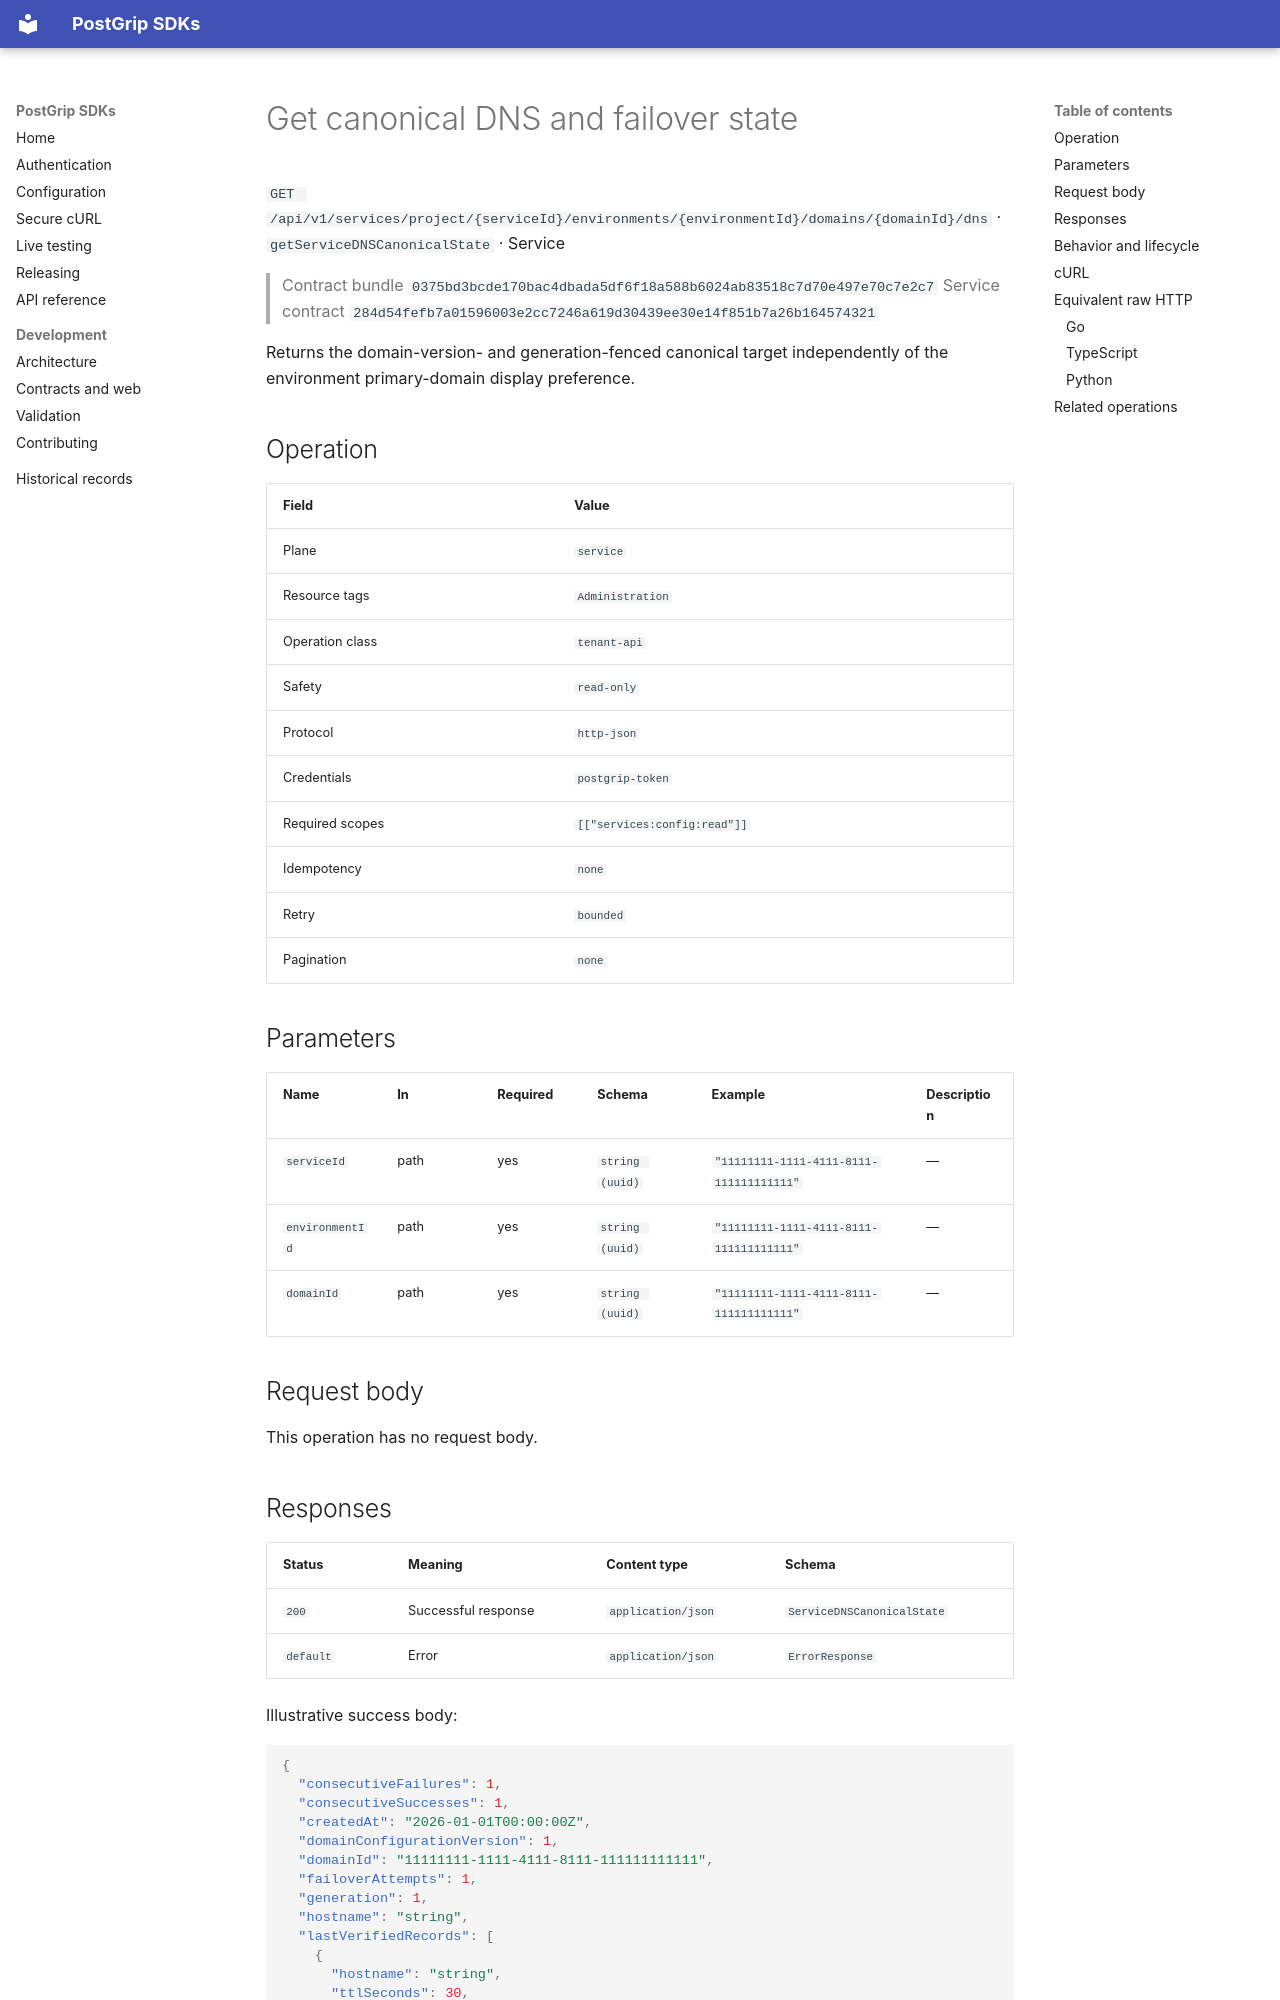

repository: postgrip-io/postgrip-sdk · page: reference/0375bd3bcde170bac4dbada5df6f18a588b6024ab83518c7d70e497e70c7e2c7/service/getServiceDNSCanonicalState/index.html · generator: mkdocs

# Get canonical DNS and failover state

`GET /api/v1/services/project/{serviceId}/environments/{environmentId}/domains/{domainId}/dns` · `getServiceDNSCanonicalState` · Service

> Contract bundle `0375bd3bcde170bac4dbada5df6f18a588b6024ab83518c7d70e497e70c7e2c7`
> Service contract `284d54fefb7a01596003e2cc7246a619d30439ee30e14f851b7a26b164574321`

Returns the domain-version- and generation-fenced canonical target independently of the environment primary-domain display preference.

## Operation

| Field | Value |
| --- | --- |
| Plane | `service` |
| Resource tags | `Administration` |
| Operation class | `tenant-api` |
| Safety | `read-only` |
| Protocol | `http-json` |
| Credentials | `postgrip-token` |
| Required scopes | `[["services:config:read"]]` |
| Idempotency | `none` |
| Retry | `bounded` |
| Pagination | `none` |

## Parameters

| Name | In | Required | Schema | Example | Description |
| --- | --- | --- | --- | --- | --- |
| `serviceId` | path | yes | `string (uuid)` | `"11111111-1111-4111-8111-111111111111"` | — |
| `environmentId` | path | yes | `string (uuid)` | `"11111111-1111-4111-8111-111111111111"` | — |
| `domainId` | path | yes | `string (uuid)` | `"11111111-1111-4111-8111-111111111111"` | — |

## Request body

This operation has no request body.

## Responses

| Status | Meaning | Content type | Schema |
| --- | --- | --- | --- |
| `200` | Successful response | `application/json` | `ServiceDNSCanonicalState` |
| `default` | Error | `application/json` | `ErrorResponse` |

Illustrative success body:

```json
{
  "consecutiveFailures": 1,
  "consecutiveSuccesses": 1,
  "createdAt": "2026-01-01T00:00:00Z",
  "domainConfigurationVersion": 1,
  "domainId": "11111111-1111-4111-8111-111111111111",
  "failoverAttempts": 1,
  "generation": 1,
  "hostname": "string",
  "lastVerifiedRecords": [
    {
      "hostname": "string",
      "ttlSeconds": 30,
      "type": "A",
      "value": "string"
    }
  ],
  "state": "inactive",
  "updatedAt": "2026-01-01T00:00:00Z"
}
```

Errors use the stable JSON envelope `code`, `message`, `requestId`, and optional `details`.
The `requestId` is safe to include in support and audit workflows; never log the bearer token.

## Behavior and lifecycle

Returns the canonical hostname state independently of the environment's primary display URL, including the active target, generation, last verified records, and health counters.

- A generation change fences older apply, provider-result, failover, and rollback requests.
